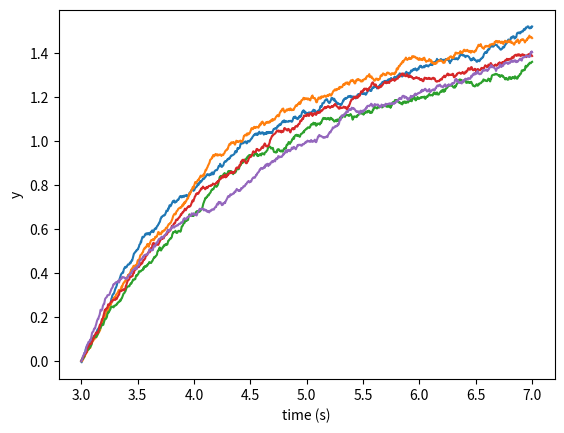

Write the Python code that produced this figure.
# -*- coding: utf-8 -*-
"""
Created on Fri Feb 12 13:20:19 2021

[redacted]
"""

import numpy as np
import matplotlib.pyplot as plt

#how many runs we want
num_sims = 5

#beginning
t_init = 3

#end
t_end = 7

#number of grid points
N = 1000

#making the differential
dt = float(t_end - t_init) / N

#initial for y
y_init = 0

#these are points for the Ornsteen-Uhlenbeck process
c_theta = 0.7
c_mu = 1.5
c_sigma = 0.06

#the first part of the Ornstein-Uhlenbeck equation is this mu function
def mu(y,t):
    
    #the operation
    return c_theta * (c_mu - y)

#for the sigma function
def sigma(y,t):
    
    return c_sigma

def dW(delta_t):
    
    #we want a normal distribution with mean 0, and sqrt of the delta time squared
    return np.random.normal(loc = 0.0, scale = np.sqrt(delta_t))

#this splits a range from 3 to 7 into 1000 piececs
ts = np.arange(t_init, t_end + dt, dt)

#then we are going to make a list of 0s to input what we want
ys = np.zeros(N+1)

#define the first one
ys[0] = y_init

#go through the simulations
for _ in range(num_sims):
    
    #go through the size the grid points
    for i in range(1, ts.size):
        
        #want to keep track of time
        t = t_init + (i-1) * dt
        
        #we want to go a step ahead on the y-values
        y = ys[i-1]
        
        #we want to input the values
        ys[i] = y + mu(y,t) * dt + sigma(y, t) * dW(dt)
        
    plt.plot(ts, ys)

plt.xlabel("time (s)")
h = plt.ylabel('y')
plt.show()        
    